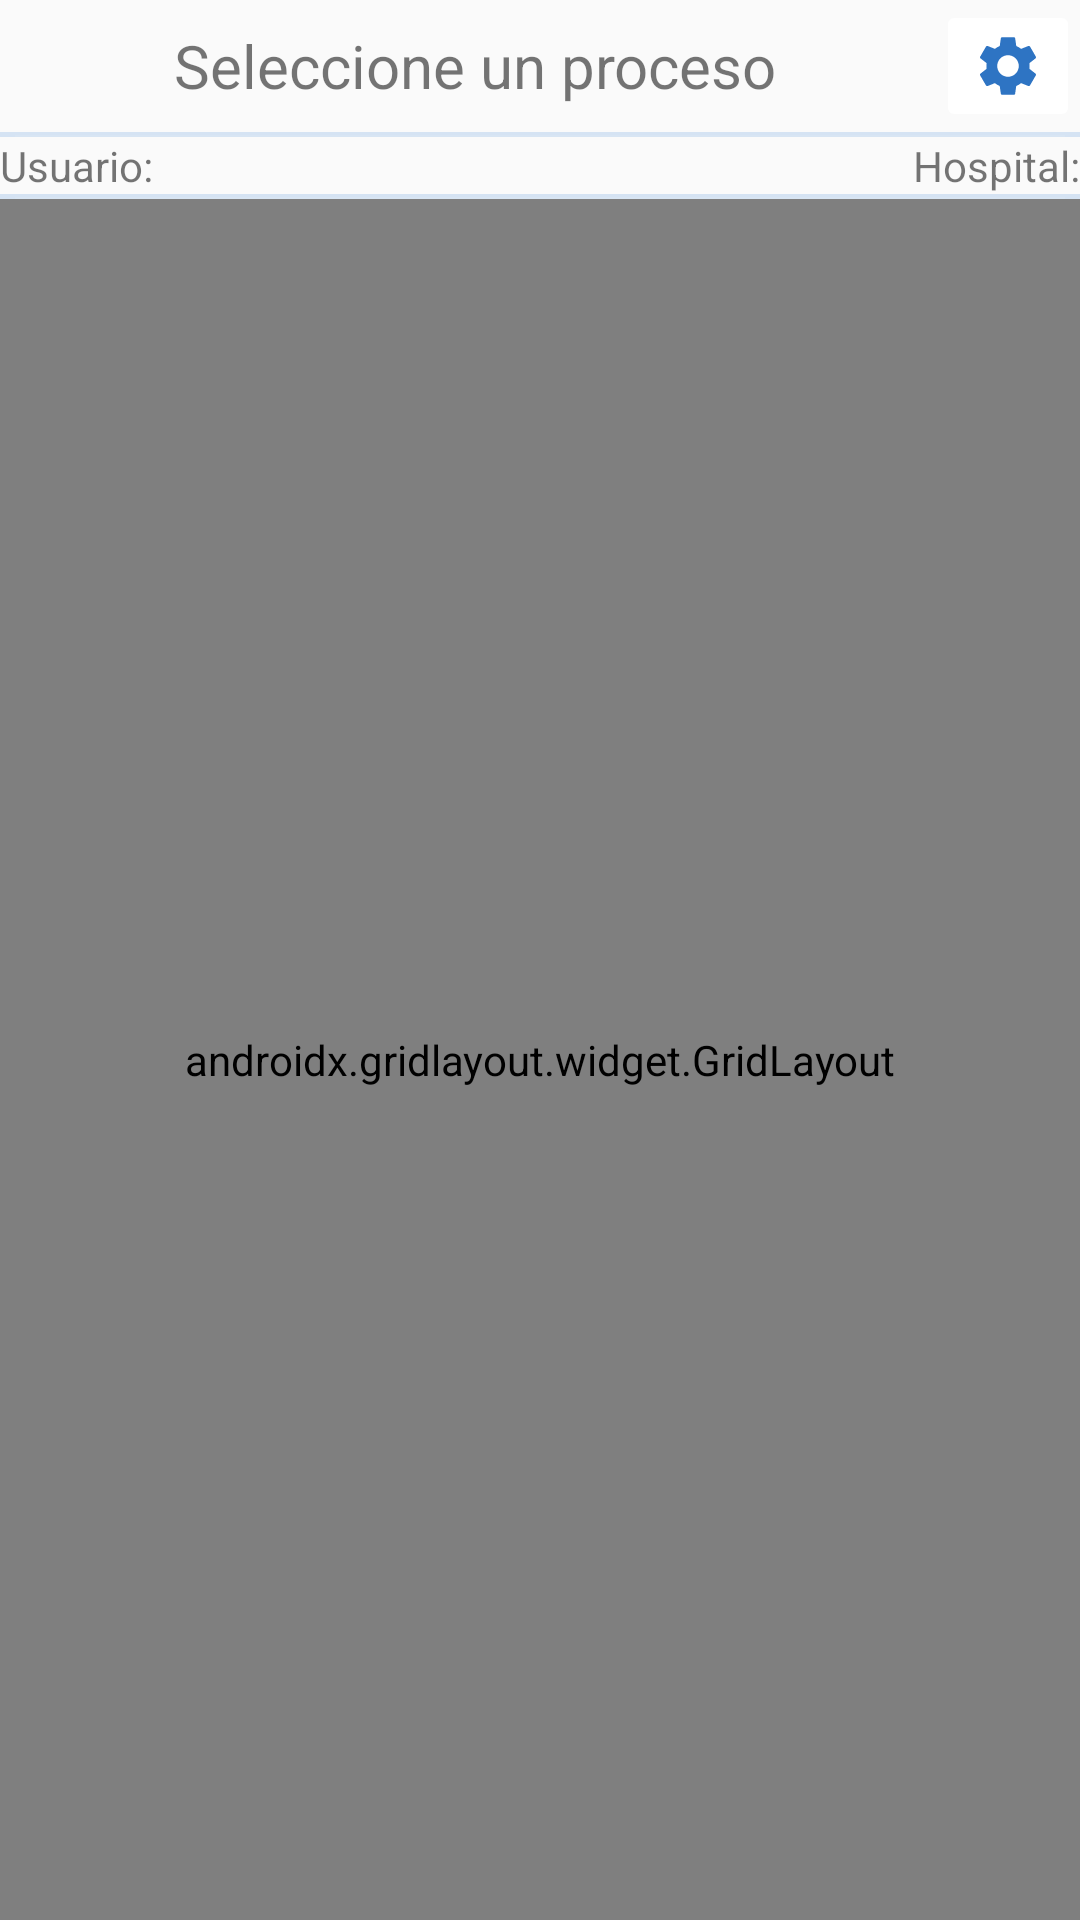

Produce the Android XML layout that renders to this screen, including the resource entries it uses.
<!-- AndroidManifest.xml: application theme Theme.AppCompat.Light.NoActionBar -->
<!-- res/layout/activity_selection.xml -->
<?xml version="1.0" encoding="utf-8"?>
<androidx.constraintlayout.widget.ConstraintLayout xmlns:android="http://schemas.android.com/apk/res/android"
    xmlns:app="http://schemas.android.com/apk/res-auto"
    xmlns:tools="http://schemas.android.com/tools"
    android:layout_width="match_parent"
    android:layout_height="match_parent"
    tools:context=".SelectionActivity">

    <LinearLayout
        android:id="@+id/linearLayout"
        android:layout_width="0dp"
        android:layout_height="wrap_content"
        android:orientation="vertical"
        app:layout_constraintEnd_toEndOf="parent"
        app:layout_constraintHorizontal_bias="0.0"
        app:layout_constraintStart_toStartOf="parent"
        app:layout_constraintTop_toTopOf="parent">

        <LinearLayout
            android:layout_width="match_parent"
            android:layout_height="match_parent"
            android:orientation="horizontal">
            <TextView
                android:id="@+id/textViewSelectionTitle"
                android:paddingStart="5dp"
                android:layout_width="wrap_content"
                android:layout_height="match_parent"
                android:text="@string/selection_activity_title"
                android:gravity="center_vertical|center_horizontal"
                android:textSize="20sp"
                android:layout_weight="1"/>
            <ImageButton
                android:id="@+id/buttonSettings"
                android:layout_width="wrap_content"
                android:layout_height="wrap_content"
                android:layout_alignParentRight="true"
                android:src="@drawable/ic_settings"
                android:backgroundTint="@color/white">

            </ImageButton>

        </LinearLayout>

        <ImageView
            android:id="@+id/imageView"
            android:layout_width="match_parent"
            android:layout_height="wrap_content"
            android:background="@color/medium_grey"
            android:contentDescription="@string/global_image_description"
            android:paddingLeft="5dp"
            android:paddingTop="1dp"
            android:paddingRight="5dp"
            android:paddingBottom="0dp"
            android:scaleType="fitXY"
            android:src="@android:drawable/divider_horizontal_dark" />

        <LinearLayout
            android:id="@+id/userHospitalLayout"
            android:layout_width="match_parent"
            android:layout_height="wrap_content"
            android:orientation="horizontal">

            <TextView
                android:id="@+id/textViewSelectionActivityUserName"
                android:layout_width="0dp"
                android:layout_height="wrap_content"
                android:layout_weight="1"
                android:text="@string/identified_user" />

            <TextView
                android:id="@+id/textViewHospital"
                android:layout_width="wrap_content"
                android:layout_height="wrap_content"
                android:text="@string/selected_hospital" />

        </LinearLayout>

        <ImageView
            android:id="@+id/imageView2"
            android:layout_width="match_parent"
            android:layout_height="wrap_content"
            android:background="@color/medium_grey"
            android:contentDescription="@string/global_image_description"
            android:paddingLeft="5dp"
            android:paddingTop="1dp"
            android:paddingRight="5dp"
            android:paddingBottom="0dp"
            android:scaleType="fitXY"
            android:src="@android:drawable/divider_horizontal_dark" />

    </LinearLayout>

    <androidx.gridlayout.widget.GridLayout
        android:id="@+id/gridLayoutSelectionMenu"
        android:layout_width="0dp"
        android:layout_height="0dp"
        android:layout_gravity="center"
        android:padding="10dp"
        app:columnCount="1"
        app:layout_constraintBottom_toBottomOf="parent"
        app:layout_constraintEnd_toEndOf="parent"
        app:layout_constraintStart_toStartOf="parent"
        app:layout_constraintTop_toBottomOf="@+id/linearLayout">

        <Button
            android:id="@+id/buttonLocateMenu"
            android:layout_width="wrap_content"
            android:layout_height="wrap_content"
            android:layout_margin="5dp"
            android:background="@color/white"
            android:drawableTop="@drawable/ic_menu_location_48"
            android:onClick="openSelectedActivity"
            android:text="@string/add_location"
            android:textColor="@color/buttonTrazins"
            app:layout_columnWeight="1"
            android:tag="v1"/>

        <Button
            android:id="@+id/buttonShipmentMenu"
            android:layout_width="wrap_content"
            android:layout_height="wrap_content"
            android:layout_margin="5dp"
            android:background="@color/white"
            android:drawableTop="@drawable/ic_menu_send_48"
            android:onClick="openSelectedActivity"
            android:text="@string/add_shipment"
            android:textColor="@color/buttonTrazins"
            app:layout_columnWeight="1"
            android:tag="v1"/>

        <Button
            android:id="@+id/buttonSurgicalProcess"
            android:layout_width="wrap_content"
            android:layout_height="wrap_content"
            android:layout_margin="5dp"
            android:background="@color/white"
            android:drawableTop="@drawable/ic_menu_surgical_process_48"
            android:onClick="openSelectedActivity"
            android:text="@string/surgical_process_title"
            android:textColor="@color/buttonTrazins"
            app:layout_columnWeight="1"
            android:tag="v2"/>
        <Button
            android:id="@+id/buttonSteriShipment"
            android:layout_width="wrap_content"
            android:layout_height="wrap_content"
            android:layout_margin="5dp"
            android:background="@color/white"
            android:drawableTop="@drawable/ic_baseline_local_laundry_service_48"
            android:onClick="openSelectedActivity"
            android:text="@string/steri_shipment"
            android:textColor="@color/buttonTrazins"
            android:textAlignment="center"
            app:layout_columnWeight="1"
            android:tag="v1"/>

        <Button
            android:id="@+id/buttonHospitalShipmentMenu"
            android:layout_width="wrap_content"
            android:layout_height="wrap_content"
            android:layout_margin="5dp"
            android:background="@color/white"
            android:drawableTop="@drawable/ic_hospital_shipment"
            android:onClick="openSelectedActivity"
            android:text="@string/add_hospital_shipment"
            android:textColor="@color/buttonTrazins"
            app:layout_columnWeight="1"
            android:tag="v1"/>
        <Button
            android:id="@+id/buttonSetRFIDCodeMenu"
            android:layout_width="wrap_content"
            android:layout_height="wrap_content"
            android:layout_margin="5dp"
            android:background="@color/white"
            android:drawableTop="@drawable/ic_menu_settings_remote_48"
            android:onClick="openSelectedActivity"
            android:text="@string/set_rfid_menu"
            android:textColor="@color/buttonTrazins"
            app:layout_columnWeight="1"
            android:tag="v2"/>


    </androidx.gridlayout.widget.GridLayout>

</androidx.constraintlayout.widget.ConstraintLayout>
<!-- resources referenced by this layout -->
<resources>
  <color name="buttonTrazins">#2e74c3</color>
  <color name="medium_grey">#d5e3f3</color>
  <color name="white">#FFFFFFFF</color>
  <!-- drawable ic_hospital_shipment (drawable) -->
  <vector android:height="48dp" android:tint="#2E74C3"
      android:viewportHeight="24" android:viewportWidth="24"
      android:width="48dp"  xmlns:android="http://schemas.android.com/apk/res/android">
      <path android:fillColor="@android:color/white" android:pathData="M16.71,5.29L19,3h-8v8l2.3,-2.3c1.97,1.46 3.25,3.78 3.25,6.42c0,1.31 -0.32,2.54 -0.88,3.63c2.33,-1.52 3.88,-4.14 3.88,-7.13C19.55,9.1 18.44,6.85 16.71,5.29z"/>
      <path android:fillColor="@android:color/white" android:pathData="M7.46,8.88c0,-1.31 0.32,-2.54 0.88,-3.63C6,6.77 4.46,9.39 4.46,12.38c0,2.52 1.1,4.77 2.84,6.33L5,21h8v-8l-2.3,2.3C8.74,13.84 7.46,11.52 7.46,8.88z"/>
  </vector>
  <!-- drawable ic_menu_location_48 (drawable) -->
  <vector android:autoMirrored="true" android:height="48dp"
      android:tint="#2E74C3" android:viewportHeight="24"
      android:viewportWidth="24" android:width="48dp" xmlns:android="http://schemas.android.com/apk/res/android">
      <path android:fillColor="@android:color/white" android:pathData="M12,2C8.13,2 5,5.13 5,9c0,5.25 7,13 7,13s7,-7.75 7,-13c0,-3.87 -3.13,-7 -7,-7zM12,11.5c-1.38,0 -2.5,-1.12 -2.5,-2.5s1.12,-2.5 2.5,-2.5 2.5,1.12 2.5,2.5 -1.12,2.5 -2.5,2.5z"/>
  </vector>
  <!-- drawable ic_menu_send_48 (drawable) -->
  <vector android:autoMirrored="true" android:height="48dp"
      android:tint="#2E74C3" android:viewportHeight="24"
      android:viewportWidth="24" android:width="48dp" xmlns:android="http://schemas.android.com/apk/res/android">
      <path android:fillColor="@android:color/white" android:pathData="M2.01,21L23,12 2.01,3 2,10l15,2 -15,2z"/>
  </vector>
  <!-- drawable ic_menu_settings_remote_48 (drawable) -->
  <vector android:height="48dp" android:tint="#2D72C0"
      android:viewportHeight="24" android:viewportWidth="24"
      android:width="48dp" xmlns:android="http://schemas.android.com/apk/res/android">
      <path android:fillColor="@android:color/white" android:pathData="M15,9L9,9c-0.55,0 -1,0.45 -1,1v12c0,0.55 0.45,1 1,1h6c0.55,0 1,-0.45 1,-1L16,10c0,-0.55 -0.45,-1 -1,-1zM12,15c-1.1,0 -2,-0.9 -2,-2s0.9,-2 2,-2 2,0.9 2,2 -0.9,2 -2,2zM7.05,6.05l1.41,1.41C9.37,6.56 10.62,6 12,6s2.63,0.56 3.54,1.46l1.41,-1.41C15.68,4.78 13.93,4 12,4s-3.68,0.78 -4.95,2.05zM12,0C8.96,0 6.21,1.23 4.22,3.22l1.41,1.41C7.26,3.01 9.51,2 12,2s4.74,1.01 6.36,2.64l1.41,-1.41C17.79,1.23 15.04,0 12,0z"/>
  </vector>
  <!-- drawable ic_menu_surgical_process_48 (drawable) -->
  <vector android:autoMirrored="true" android:height="48dp"
      android:tint="#2E74C3" android:viewportHeight="24"
      android:viewportWidth="24" android:width="48dp" xmlns:android="http://schemas.android.com/apk/res/android">
      <path android:fillColor="@android:color/white" android:pathData="M7,13c1.66,0 3,-1.34 3,-3S8.66,7 7,7s-3,1.34 -3,3 1.34,3 3,3zM19,7h-8v7L3,14L3,5L1,5v15h2v-3h18v3h2v-9c0,-2.21 -1.79,-4 -4,-4z"/>
  </vector>
  <string name="add_hospital_shipment">Envío entre hospitales</string>
  <string name="add_location">Ubicar material</string>
  <string name="add_shipment">Enviar material</string>
  <string name="global_image_description" translatable="false">separtorLine</string>
  <string name="identified_user">Usuario: </string>
  <string name="selected_hospital">Hospital: </string>
  <string name="selection_activity_title">Seleccione un proceso</string>
  <string name="set_rfid_menu">Asignar RFID</string>
  <string name="steri_shipment">Envío a esterilización</string>
  <string name="surgical_process_title">Proceso quirúrgico</string>
</resources>
